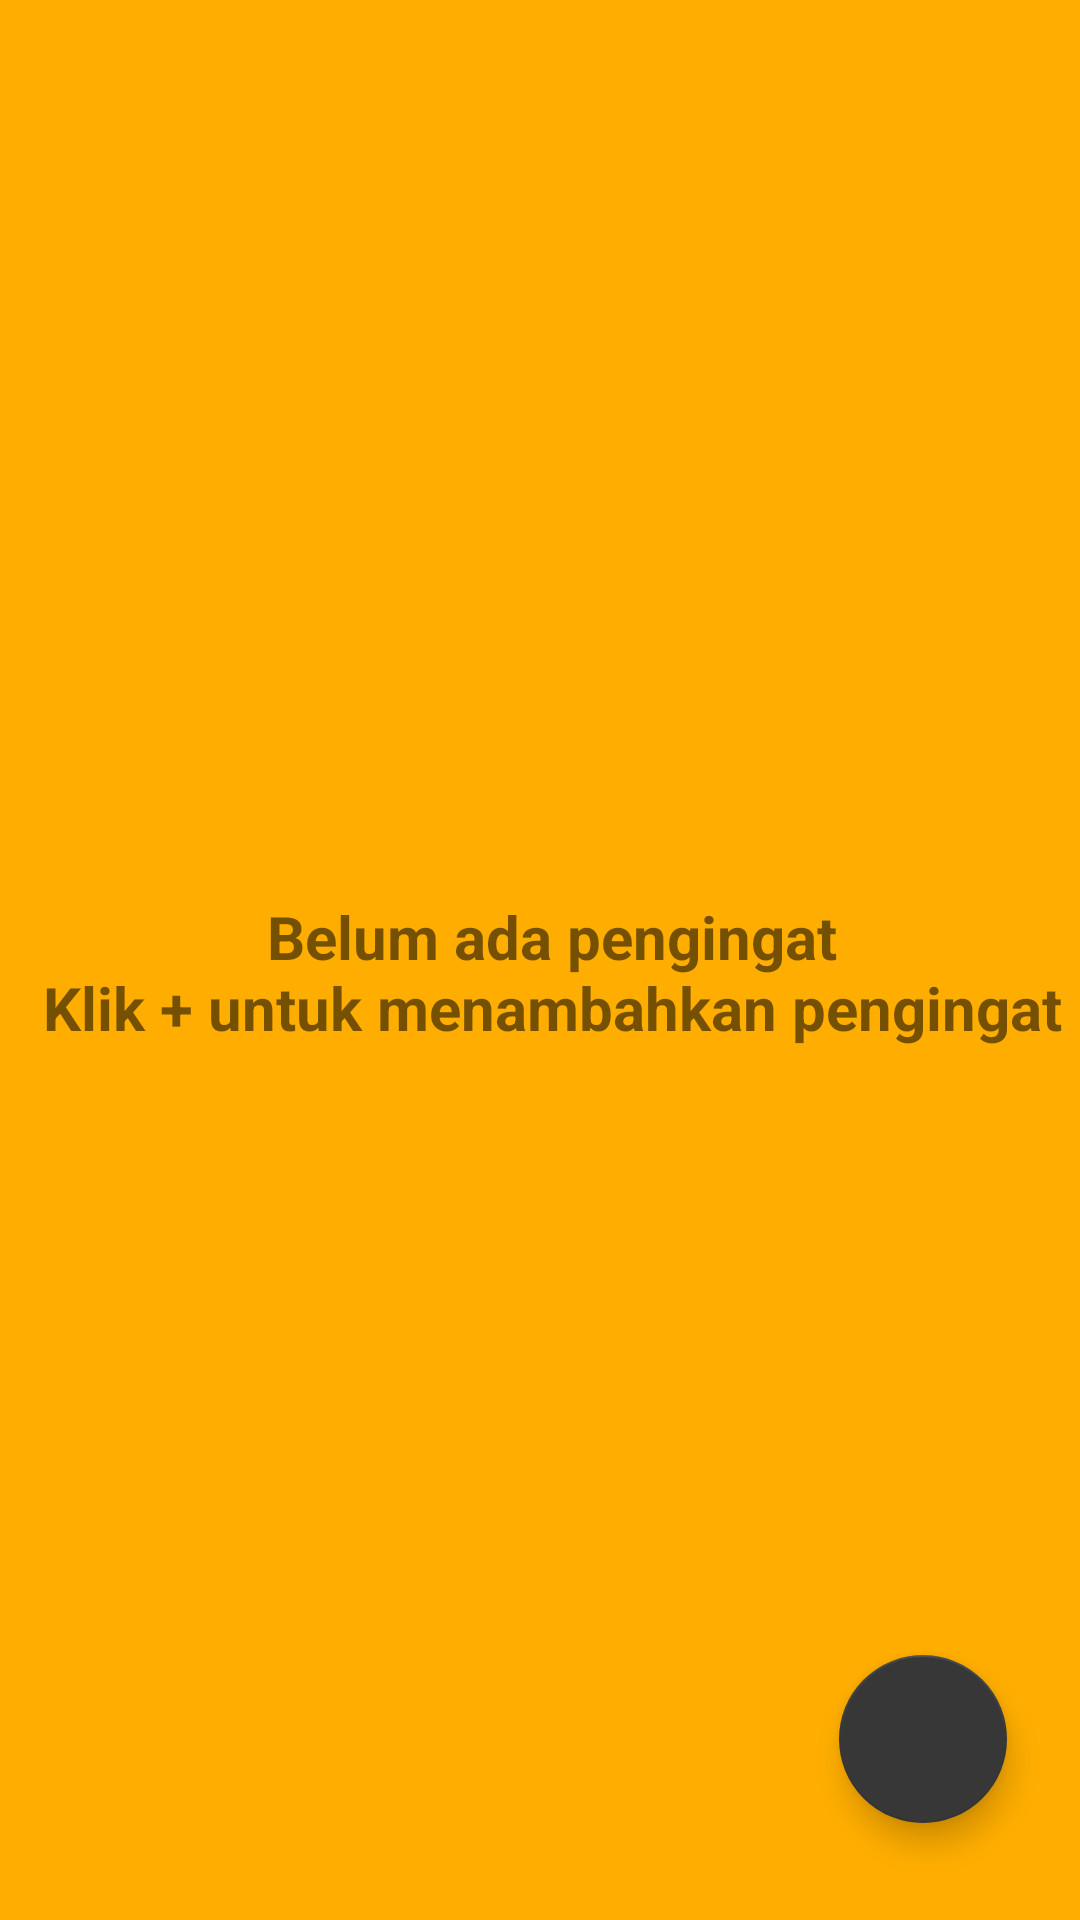

Android layout source for this screen:
<!-- AndroidManifest.xml: application theme AppTheme -->
<!-- res/layout/activity_set_reminder.xml -->
<?xml version="1.0" encoding="utf-8"?>
<androidx.constraintlayout.widget.ConstraintLayout
    xmlns:android="http://schemas.android.com/apk/res/android"
    android:layout_width="match_parent"
    android:layout_height="match_parent"
    android:background="@color/colorPrimary"
    xmlns:app="http://schemas.android.com/apk/res-auto"
    xmlns:tools="http://schemas.android.com/tools">

    <com.google.android.material.floatingactionbutton.FloatingActionButton
        android:id="@+id/floatingButton"
        android:layout_width="wrap_content"
        android:layout_height="wrap_content"
        android:layout_marginStart="8dp"
        android:layout_marginTop="8dp"
        android:layout_marginEnd="8dp"
        android:layout_marginBottom="8dp"
        android:src="@drawable/floating_button_foreground"
        app:maxImageSize="@android:dimen/app_icon_size"
        app:fabSize="normal"
        app:layout_constraintBottom_toBottomOf="parent"
        app:layout_constraintEnd_toEndOf="parent"
        app:layout_constraintHorizontal_bias="0.943"
        app:layout_constraintStart_toStartOf="parent"
        app:layout_constraintTop_toTopOf="parent"
        app:layout_constraintVertical_bias="0.957" />

    <androidx.recyclerview.widget.RecyclerView
        android:id="@+id/recyclerView"
        android:layout_width="match_parent"
        android:layout_height="match_parent"
        android:visibility="invisible"
        tools:layout_editor_absoluteX="0dp"
        tools:layout_editor_absoluteY="-16dp" />

    <TextView
        android:id="@+id/empty"
        android:layout_width="wrap_content"
        android:layout_height="wrap_content"
        android:visibility="visible"
        android:layout_marginStart="8dp"
        android:layout_marginTop="8dp"
        android:gravity="center"
        android:textStyle="bold"
        android:text="@string/belum_ada_pengingat_nklik_untuk_menambahkan_pengingat"
        android:textSize="20sp"
        app:layout_constraintBottom_toBottomOf="@+id/recyclerView"
        app:layout_constraintEnd_toEndOf="parent"
        app:layout_constraintStart_toStartOf="parent"
        app:layout_constraintTop_toTopOf="@+id/recyclerView" />

</androidx.constraintlayout.widget.ConstraintLayout>
<!-- resources referenced by this layout -->
<resources>
  <color name="colorPrimary">#ffae00</color>
  <string name="belum_ada_pengingat_nklik_untuk_menambahkan_pengingat">Belum ada pengingat\nKlik + untuk menambahkan pengingat</string>
  <style name="AppTheme" parent="Theme.AppCompat.Light.NoActionBar">
          
          <item name="colorPrimary">@color/colorPrimary</item>
          <item name="colorPrimaryDark">@color/colorPrimaryDark</item>
          <item name="colorAccent">@color/colorAccent</item>
      </style>
  <color name="colorPrimaryDark">#ba7f00</color>
  <color name="colorAccent">#373737</color>
</resources>
